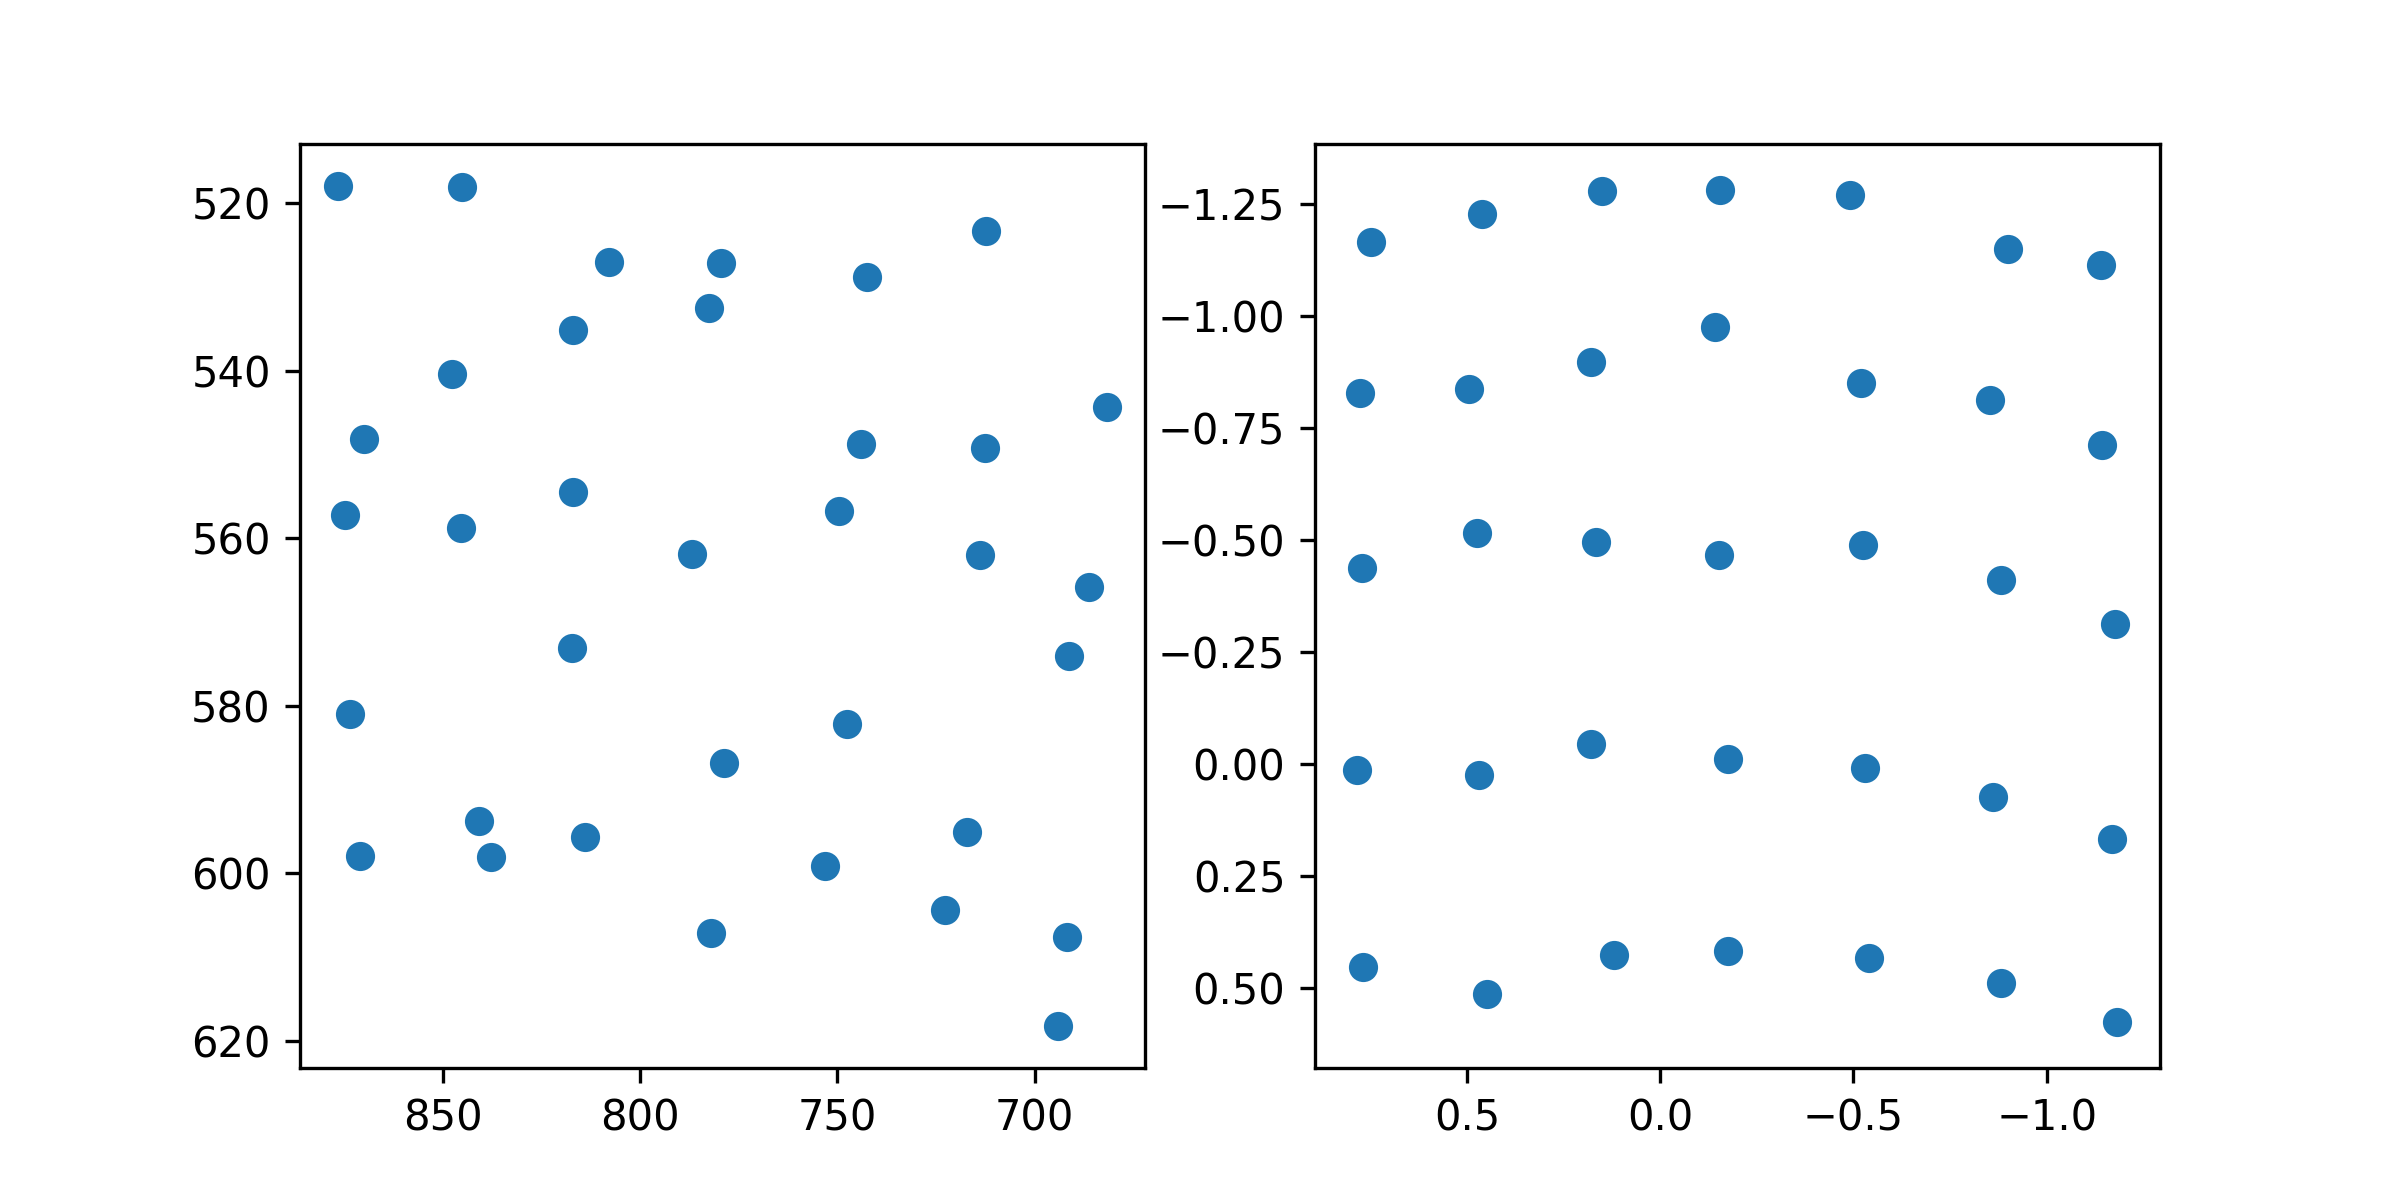

The table this chart was drawn from, first rows:
target_x, target_y, pupil_x, pupil_y
100.0, 100.0, 0.7493, -1.165
386.0, 100.0, 0.4599, -1.228
672.0, 100.0, 0.1517, -1.281
958.0, 100.0, -0.1536, -1.281
1244, 100.0, -0.4915, -1.272
1530, 100.0, -0.9011, -1.151
1816, 100.0, -1.141, -1.115
100.0, 320.0, 0.7768, -0.8274
386.0, 320.0, 0.4955, -0.8367
672.0, 320.0, 0.1787, -0.8974
958.0, 320.0, -0.1428, -0.9752
1244, 320.0, -0.519, -0.85
1530, 320.0, -0.8541, -0.8137
1816, 320.0, -1.144, -0.712
100.0, 540.0, 0.7727, -0.4385
386.0, 540.0, 0.4735, -0.5154
672.0, 540.0, 0.1669, -0.495
958.0, 540.0, -0.1518, -0.4654
1244, 540.0, -0.5242, -0.4892
1530, 540.0, -0.8812, -0.4103
1816, 540.0, -1.178, -0.3122
100.0, 760.0, 0.7843, 0.01311
386.0, 760.0, 0.4677, 0.02448
672.0, 760.0, 0.1794, -0.04486
958.0, 760.0, -0.1748, -0.01134
1244, 760.0, -0.5296, 0.01045
1530, 760.0, -0.8619, 0.07345
1816, 760.0, -1.169, 0.1674
100.0, 980.0, 0.7699, 0.4543
386.0, 980.0, 0.4471, 0.5134
672.0, 980.0, 0.1199, 0.4278
958.0, 980.0, -0.1759, 0.4174
1244, 980.0, -0.5405, 0.4329
1530, 980.0, -0.8816, 0.4894
1816, 980.0, -1.183, 0.5761
